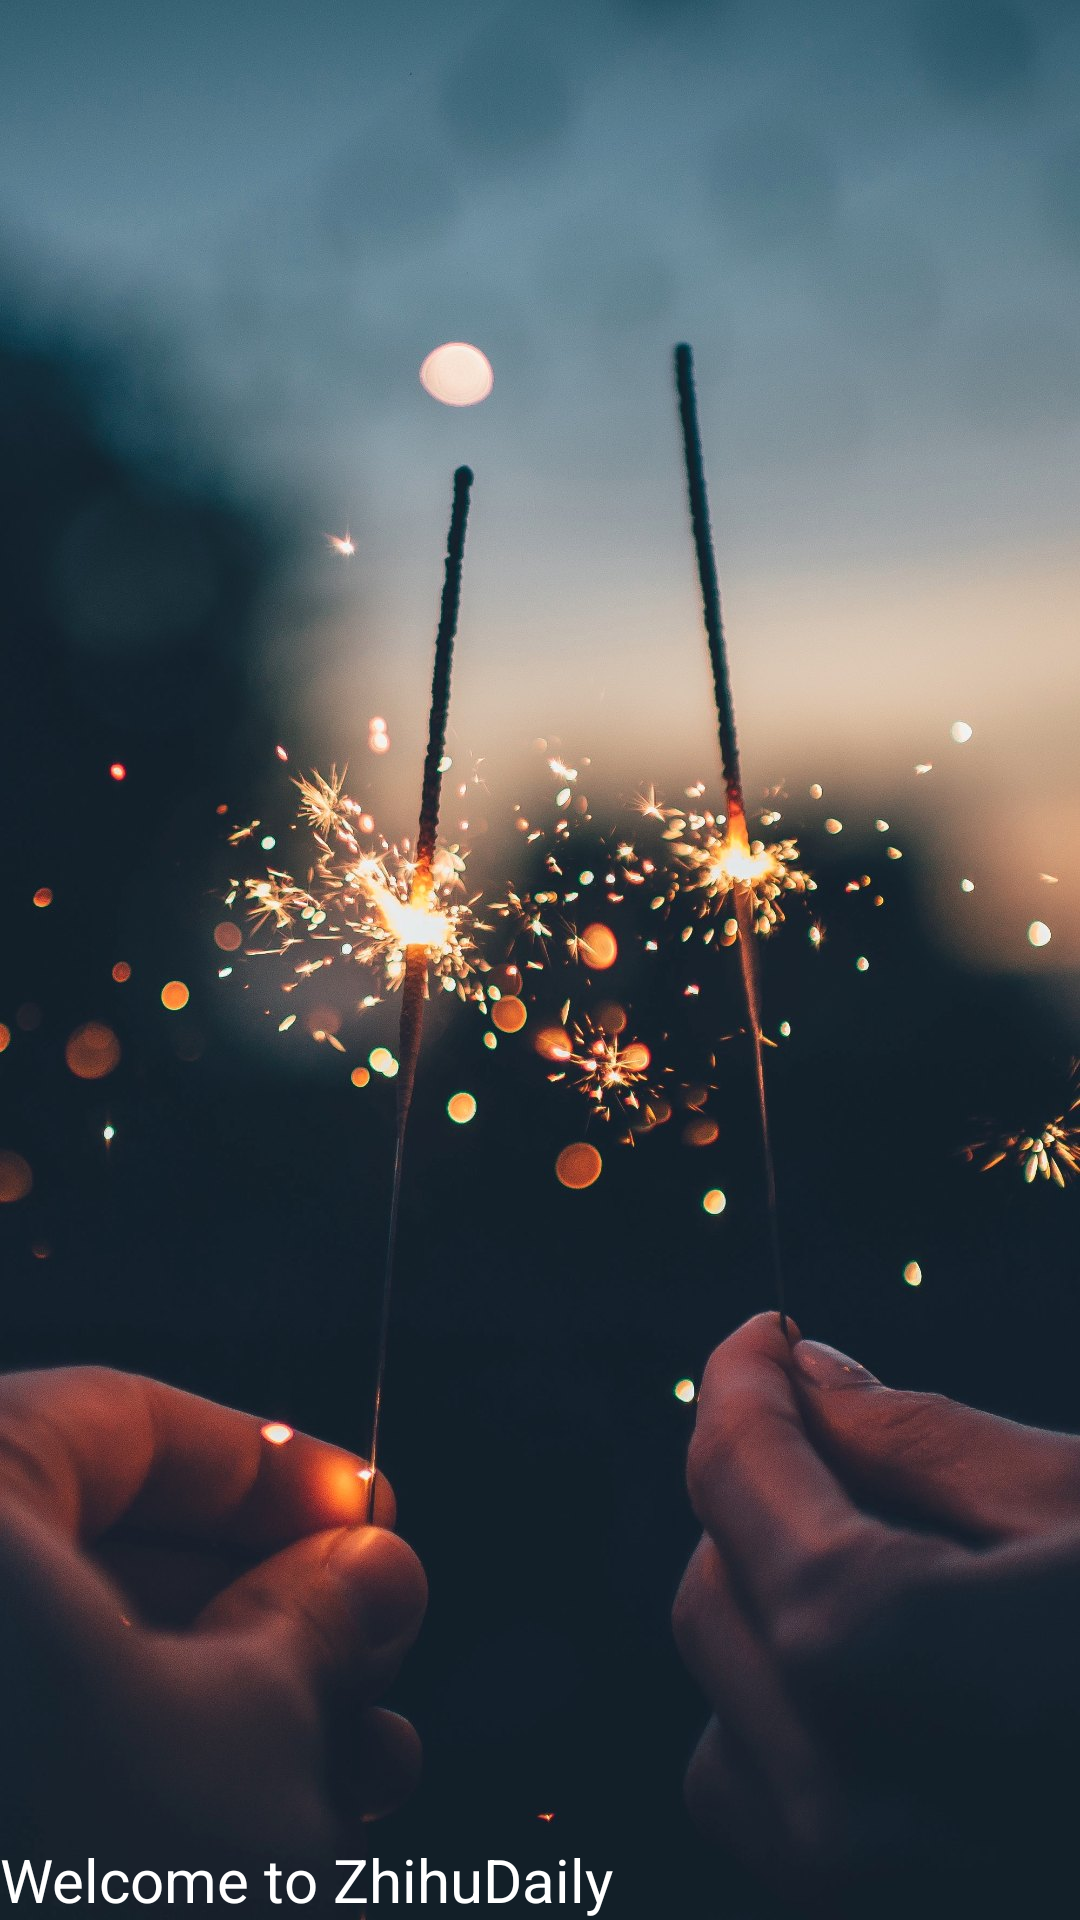

Here is an Android app screen rendered from its layout file. Give the layout XML and the strings, colors and styles it references.
<!-- AndroidManifest.xml: activity theme SplashTheme -->
<!-- res/layout/activity_splash.xml -->
<?xml version="1.0" encoding="utf-8"?>
<RelativeLayout xmlns:android="http://schemas.android.com/apk/res/android"
    xmlns:tools="http://schemas.android.com/tools"
    android:layout_width="match_parent"
    android:layout_height="match_parent"
    tools:context=".ui.SplashActivity">

    <ImageView
        android:layout_width="match_parent"
        android:layout_height="match_parent"
        android:id="@+id/iv_welcome"
        android:src="@drawable/pic_default_welcome"
        android:scaleType="fitXY"/>
    <TextView
        android:layout_width="match_parent"
        android:layout_height="wrap_content"
        android:id="@+id/tv_welcome"
        android:layout_alignParentBottom="true"
        android:text="Welcome to ZhihuDaily"
        android:textSize="20sp"
        android:textColor="#FFFFFF"/>

</RelativeLayout>
<!-- resources referenced by this layout -->
<resources>
  <!-- drawable pic_default_welcome: jpg bitmap (drawable, 214157 bytes) -->
  <style name="SplashTheme" parent="AppTheme.NoActionBar">
          
          <item name="android:windowBackground">@drawable/splash</item>
          <item name="android:windowFullscreen">true</item>
           
      </style>
  <style name="AppTheme.NoActionBar" parent="AppTheme">
          <item name="windowActionBar">false</item>
          <item name="windowNoTitle">true</item>
      </style>
  <!-- drawable splash (drawable) -->
  <?xml version="1.0" encoding="utf-8"?>
  <layer-list xmlns:android="http://schemas.android.com/apk/res/android">
      
      <item>
          
          <bitmap
              android:gravity="center"
              android:src="@drawable/pic_default_welcome" />
      </item>
  </layer-list>
  <style name="AppTheme" parent="Theme.AppCompat.Light.DarkActionBar">
          
          <item name="colorPrimary">@color/colorPrimary</item>
          <item name="colorPrimaryDark">@color/colorPrimaryDark</item>
          <item name="colorAccent">@color/colorAccent</item>
      </style>
  <!-- not gathered from this repository: default colours our renderer supplied (Android Studio template values) -->
  <color name="colorPrimary">#FF6200EE</color>
  <color name="colorPrimaryDark">#FF3700B3</color>
  <color name="colorAccent">#FF03DAC5</color>
</resources>
